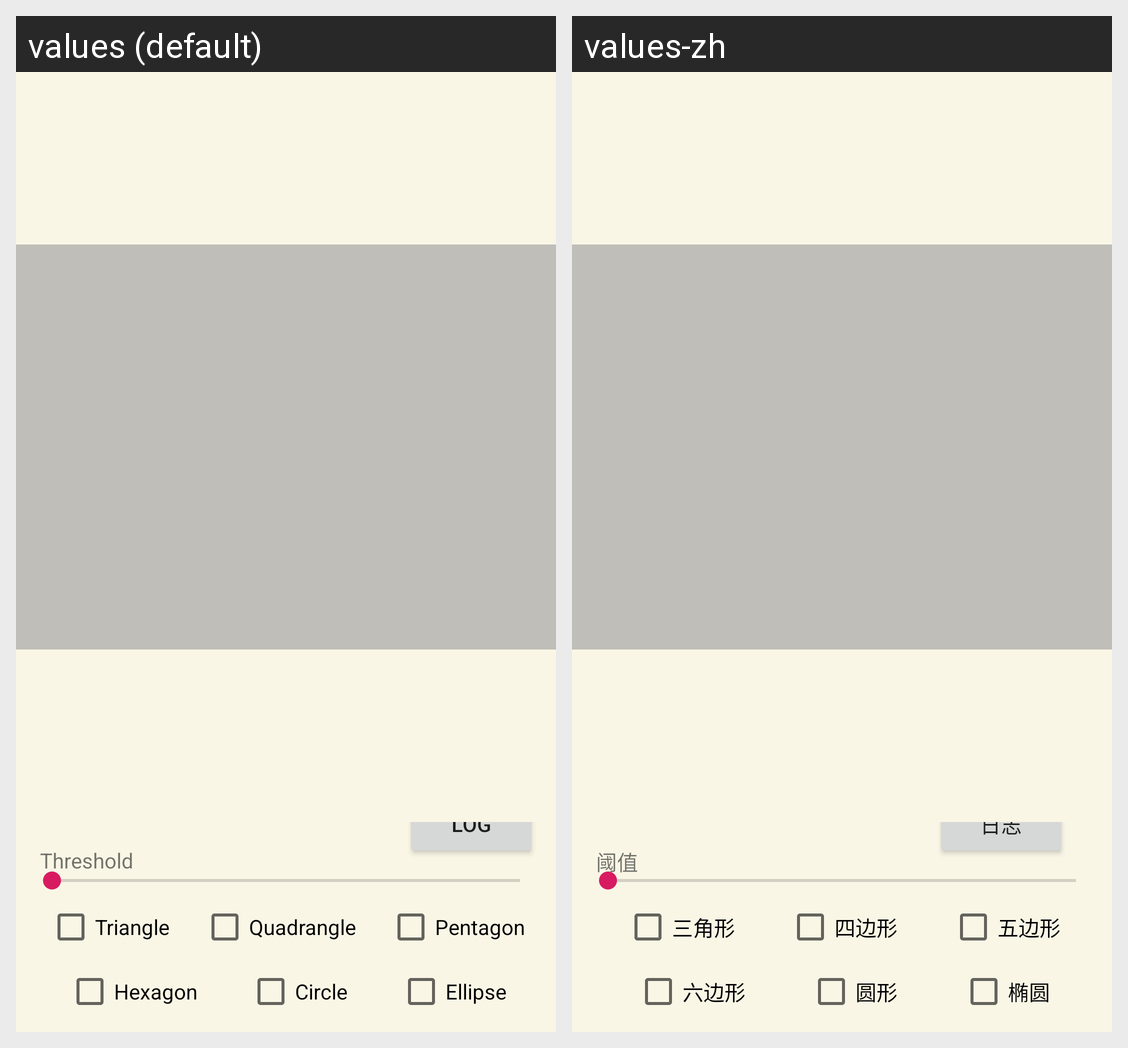

The same Android screen rendered under two of its app's locales, left to right. List the strings drawn on it with the default value and each locale's translation.
Android screen res/layout/preview_fragment.xml rendered under 2 locales, left to right: values (default), values-zh. Device: Nexus 5 (rendered at 1080×1920; each locale shown at half size, 540×960, under a caption strip naming it); theme AppTheme.
Strings drawn on this screen, with the default value and each locale's value (text and hints the layout hard-codes, and strings that could not be matched under every locale, appear in the picture but are not listed):

triangle
  values: Triangle
  values-zh: 三角形

quadrangle
  values: Quadrangle
  values-zh: 四边形

pentagon
  values: Pentagon
  values-zh: 五边形

hexagon
  values: Hexagon
  values-zh: 六边形

circle
  values: Circle
  values-zh: 圆形

ellipse
  values: Ellipse
  values-zh: 椭圆

threshold
  values: Threshold
  values-zh: 阈值

log
  values: Log
  values-zh: 日志
